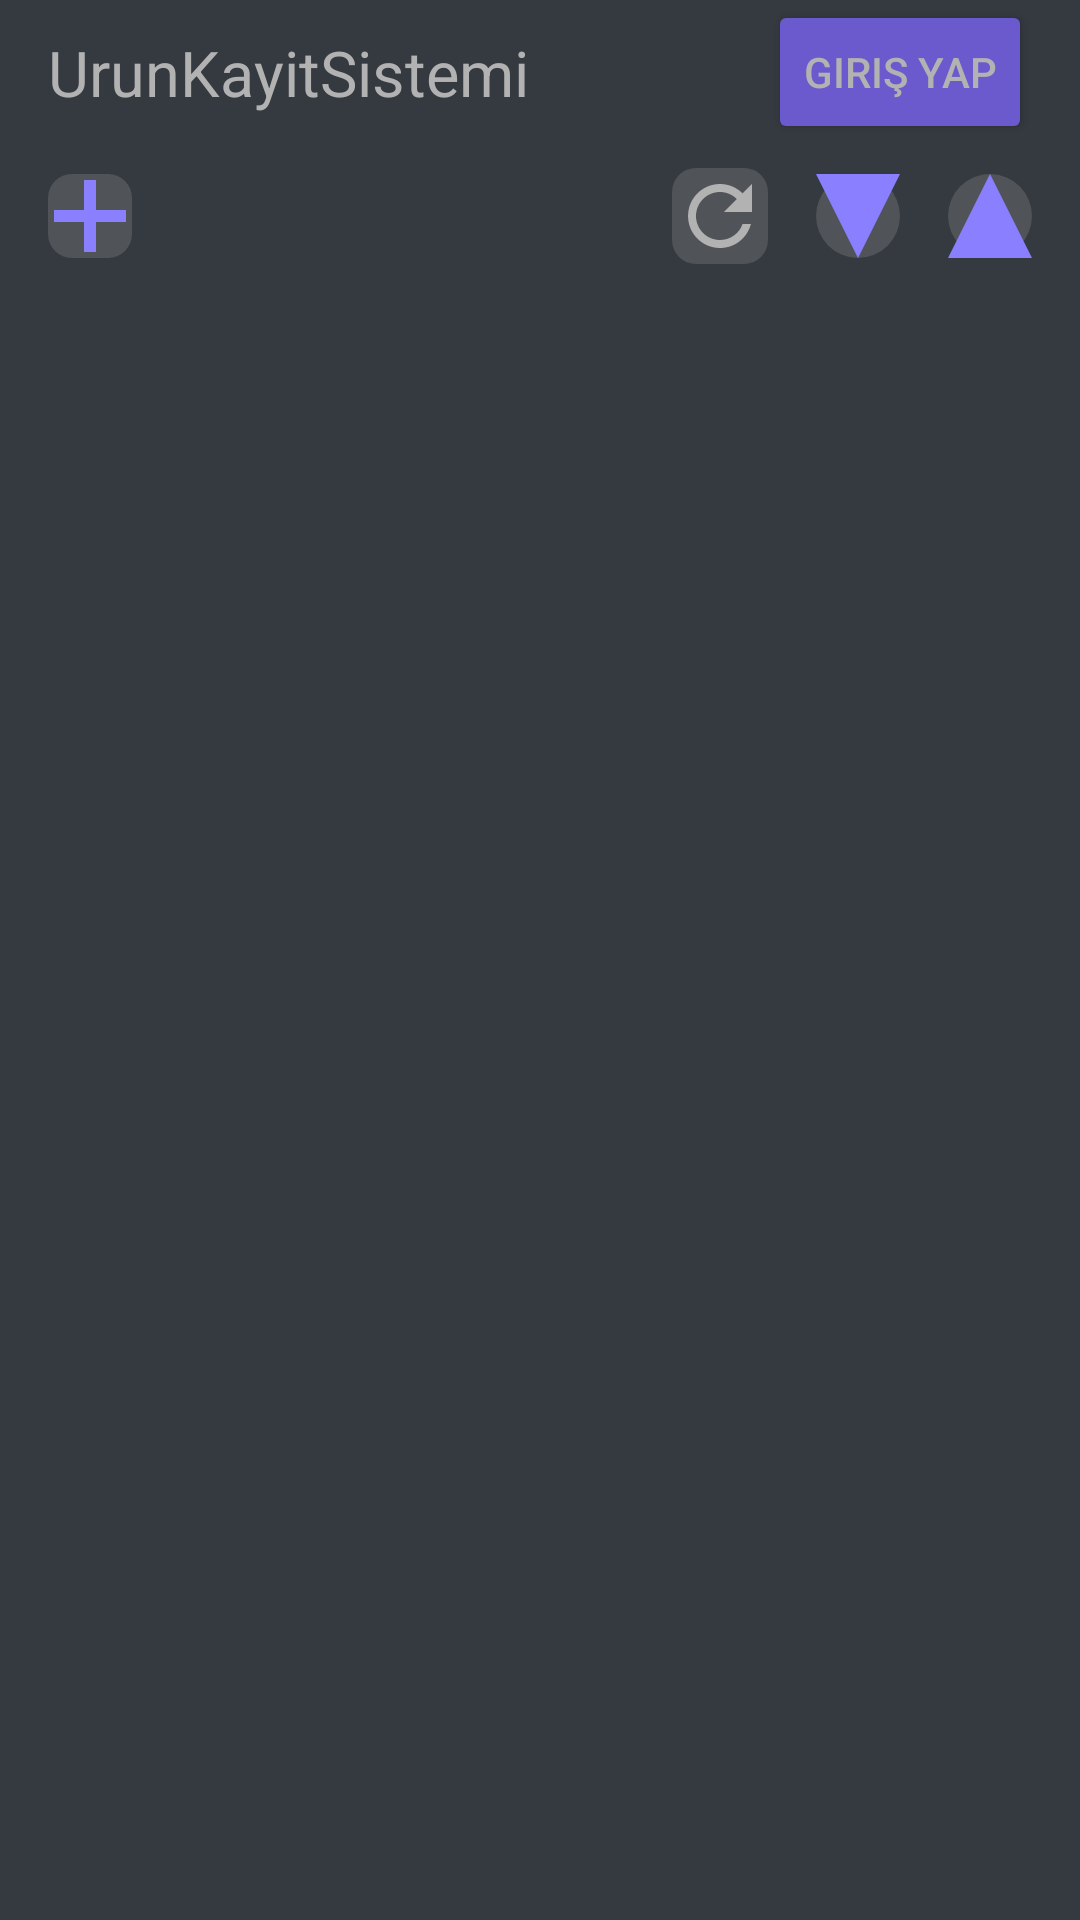

The Android layout XML behind this screen, and the referenced resources:
<!-- AndroidManifest.xml: application theme Theme.Dark -->
<!-- res/layout/activity_main.xml -->
<?xml version="1.0" encoding="utf-8"?>
<androidx.constraintlayout.widget.ConstraintLayout xmlns:android="http://schemas.android.com/apk/res/android"
    xmlns:app="http://schemas.android.com/apk/res-auto"
    xmlns:tools="http://schemas.android.com/tools"
    android:layout_width="match_parent"
    android:layout_height="match_parent"
    tools:context=".MainActivity"
    android:orientation="vertical">


    <androidx.constraintlayout.widget.ConstraintLayout
        android:id="@+id/topBar"
        android:layout_width="match_parent"
        android:layout_height="wrap_content"
        app:layout_constraintBottom_toTopOf="@+id/productListRV"
        app:layout_constraintTop_toTopOf="parent"
        tools:layout_editor_absoluteX="16dp">

        <ImageView
            android:id="@+id/topLine"
            android:layout_width="match_parent"
            android:layout_height="wrap_content"
            app:layout_constraintBottom_toBottomOf="parent"
            app:layout_constraintTop_toTopOf="parent" />

        <Button
            android:id="@+id/btn_login"
            android:layout_width="wrap_content"
            android:layout_height="wrap_content"
            android:layout_marginHorizontal="@dimen/padding_16"
            android:backgroundTint="?attr/colorSecondary"
            android:paddingHorizontal="@dimen/padding_8"
            android:text="@string/app_login"
            android:visibility="visible"
            app:layout_constraintBottom_toTopOf="@+id/topLine"
            app:layout_constraintEnd_toStartOf="@+id/btn_logout"
            app:layout_constraintTop_toTopOf="parent" />

        <ImageButton
            android:id="@+id/btn_product_create"
            android:layout_width="wrap_content"
            android:layout_height="match_parent"
            android:layout_marginHorizontal="@dimen/padding_16"
            android:background="@drawable/btn_product_create"
            android:visibility="visible"
            app:layout_constraintBottom_toBottomOf="parent"
            app:layout_constraintStart_toStartOf="parent"
            app:layout_constraintTop_toBottomOf="@+id/topLine" />

        <TextView
            android:id="@+id/user_profile_name"
            android:layout_width="wrap_content"
            android:layout_height="wrap_content"
            android:text="@string/app_name"
            android:textColor="?attr/colorButtonNormal"
            android:textSize="@dimen/top_bar_title"
            android:layout_marginStart="@dimen/padding_16"
            app:layout_constraintBottom_toTopOf="@+id/topLine"
            app:layout_constraintStart_toStartOf="parent"
            app:layout_constraintTop_toTopOf="parent" />

        <Button
            android:id="@+id/btn_logout"
            android:layout_width="wrap_content"
            android:layout_height="wrap_content"
            android:layout_marginHorizontal="@dimen/padding_16"
            android:backgroundTint="?attr/colorButtonNormal"
            android:paddingHorizontal="@dimen/padding_8"
            android:text="@string/app_logout"
            android:textColor="?attr/colorPrimary"
            android:visibility="gone"
            app:layout_constraintBottom_toTopOf="@+id/topLine"
            app:layout_constraintEnd_toEndOf="parent"
            app:layout_constraintTop_toTopOf="parent" />

        <ImageButton
            android:id="@+id/btn_product_sort_reverse"
            android:layout_width="wrap_content"
            android:layout_height="match_parent"
            android:background="@drawable/btn_sort_reverse"
            android:layout_marginEnd="@dimen/padding_16"
            app:layout_constraintBottom_toBottomOf="parent"
            app:layout_constraintEnd_toStartOf="@id/btn_product_sort"
            app:layout_constraintTop_toBottomOf="@+id/topLine" />

        <ImageButton
            android:id="@+id/btn_product_sort"
            android:layout_width="wrap_content"
            android:layout_height="match_parent"
            android:background="@drawable/btn_sort"
            android:layout_marginEnd="@dimen/padding_16"
            app:layout_constraintBottom_toBottomOf="parent"
            app:layout_constraintEnd_toEndOf="parent"
            app:layout_constraintTop_toBottomOf="@+id/topLine" />

        <ImageButton
            android:id="@+id/btn_reload_main"
            android:layout_width="wrap_content"
            android:layout_height="match_parent"
            android:layout_marginEnd="@dimen/padding_16"
            android:background="@drawable/btn_refresh"
            app:layout_constraintBottom_toBottomOf="parent"
            app:layout_constraintEnd_toStartOf="@+id/btn_product_sort_reverse"
            app:layout_constraintTop_toBottomOf="@+id/topLine" />

    </androidx.constraintlayout.widget.ConstraintLayout>

    <androidx.recyclerview.widget.RecyclerView
        android:id="@+id/productListRV"
        android:layout_width="match_parent"
        android:layout_height="0dp"
        android:layout_gravity="center_horizontal"
        app:layout_constraintBottom_toTopOf="@id/Toolbar"
        app:layout_constraintEnd_toEndOf="parent"
        app:layout_constraintStart_toStartOf="parent"
        app:layout_constraintTop_toBottomOf="@+id/topBar" />




    <androidx.constraintlayout.widget.ConstraintLayout
        android:id="@+id/Toolbar"
        style="@style/Toolbar"
        android:visibility="gone"
        android:background="@drawable/bottom_bar"
        app:layout_constraintBottom_toBottomOf="parent"
        app:layout_constraintEnd_toEndOf="parent"
        app:layout_constraintStart_toStartOf="parent">

        <Button
            android:id="@+id/btn_previous_page"
            android:layout_width="wrap_content"
            android:layout_height="wrap_content"
            android:layout_marginVertical="@dimen/padding_8"
            android:layout_marginEnd="@dimen/padding_16"
            android:backgroundTint="?attr/colorSecondary"
            android:text="@string/page_next"
            app:layout_constraintBottom_toBottomOf="@+id/Toolbar"
            app:layout_constraintEnd_toEndOf="@+id/Toolbar"
            app:layout_constraintTop_toTopOf="@+id/Toolbar" />

        <Button
            android:id="@+id/btn_next_page"
            android:layout_width="wrap_content"
            android:layout_height="wrap_content"
            android:layout_marginVertical="@dimen/padding_8"
            android:layout_marginStart="@dimen/padding_16"
            android:backgroundTint="?attr/colorSecondary"
            android:text="@string/page_previous"
            app:layout_constraintBottom_toBottomOf="@+id/Toolbar"
            app:layout_constraintStart_toStartOf="@+id/Toolbar"
            app:layout_constraintTop_toTopOf="@+id/Toolbar" />

    </androidx.constraintlayout.widget.ConstraintLayout>




</androidx.constraintlayout.widget.ConstraintLayout>
<!-- resources referenced by this layout -->
<resources>
  <dimen name="padding_16">16dp</dimen>
  <dimen name="padding_8">8dp</dimen>
  <dimen name="top_bar_title">21sp</dimen>
  <!-- drawable bottom_bar (drawable) -->
  <?xml version="1.0" encoding="utf-8"?>
  <shape xmlns:android="http://schemas.android.com/apk/res/android"
      android:shape="rectangle" >
      <solid android:color="?attr/colorPrimary"/>
  
  </shape>
  <!-- drawable btn_refresh (drawable) -->
  <?xml version="1.0" encoding="utf-8"?>
  <layer-list xmlns:android="http://schemas.android.com/apk/res/android">
  <item>
      <shape android:shape="rectangle">
          <corners android:radius="@dimen/padding_8" />
          <solid android:color="#31C4C0C0"/>
          <size
              android:width="28dp"
              android:height="28dp"
              />
      </shape>
  </item>
  <item>
      <vector
          android:width="32dp"
          android:height="32dp"
          android:viewportWidth="24.0"
          android:viewportHeight="24.0">
          <path
              android:fillColor="?attr/colorButtonNormal"
              android:pathData="M17.65,6.35C16.2,4.9 14.21,4 12,4c-4.42,0 -7.99,3.58 -7.99,8s3.57,8 7.99,8c3.73,0 6.84,-2.55 7.73,-6h-2.08c-0.82,2.33 -3.04,4 -5.65,4 -3.31,0 -6,-2.69 -6,-6s2.69,-6 6,-6c1.66,0 3.14,0.69 4.22,1.78L13,11h7V4l-2.35,2.35z"/>
      </vector>
  </item>
  </layer-list>
  <!-- drawable btn_sort (drawable) -->
  <?xml version="1.0" encoding="utf-8"?>
  <layer-list xmlns:android="http://schemas.android.com/apk/res/android">
      <item>
          <shape android:shape="rectangle">
              <corners android:radius="@dimen/padding_16" />
              <solid android:color="#31C4C0C0"/>
              <size
                  android:width="28dp"
                  android:height="28dp"
                  />
          </shape>
      </item>
      <item>
          <vector xmlns:android="http://schemas.android.com/apk/res/android"
              android:height="19dp"
              android:width="27dp"
              android:viewportHeight="100"
              android:viewportWidth="100">
              <path
                  android:fillColor="?attr/colorSecondaryVariant"
                  android:pathData="m 50,0 l 50,100 -100,0 z" />
          </vector>
      </item>
  </layer-list>
  <!-- drawable btn_sort_reverse (drawable) -->
  <?xml version="1.0" encoding="utf-8"?>
  <layer-list xmlns:android="http://schemas.android.com/apk/res/android">
  <item>
      <shape android:shape="rectangle">
          <corners android:radius="@dimen/padding_16" />
          <solid android:color="#31C4C0C0"/>
          <size
              android:width="28dp"
              android:height="28dp"
              />
      </shape>
  </item>
  <item>
      <vector xmlns:android="http://schemas.android.com/apk/res/android"
          android:width="27dp"
          android:height="19dp"
          android:viewportWidth="32.0"
          android:viewportHeight="24.0">
          <path android:fillColor="?attr/colorSecondaryVariant"
              android:pathData="M0 0 h32 l-16 24 Z"/>
      </vector>
  </item>
  </layer-list>
  <string name="app_login">Giriş Yap</string>
  <string name="app_logout">Çıkış Yap</string>
  <string name="app_name">UrunKayitSistemi</string>
  <string name="page_next">Sonraki</string>
  <string name="page_previous">Önceki</string>
  <style name="Toolbar">
          <item name="android:layout_width">match_parent</item>
          <item name="android:layout_height">wrap_content</item>
      </style>
  <style name="Theme.Dark" parent="Theme.MaterialComponents.DayNight.NoActionBar">
          <item name="colorPrimary">#343A40</item>
          <item name="colorSecondary">#6A5ACD</item>
          <item name="android:statusBarColor">?attr/colorSecondary</item>
          <item name="android:windowBackground">?attr/colorPrimary</item>
          <item name="colorButtonNormal">#B2B2B2</item>
          <item name="android:textColor">?attr/colorButtonNormal</item>
          <item name="colorSecondaryVariant">#8A80FF</item>
      </style>
</resources>
